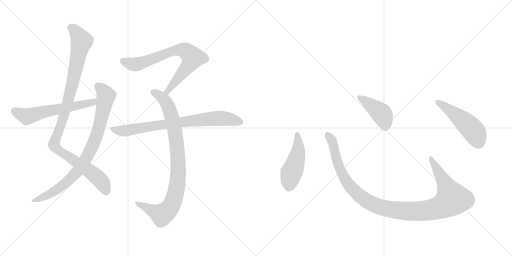
t = 0.00 s
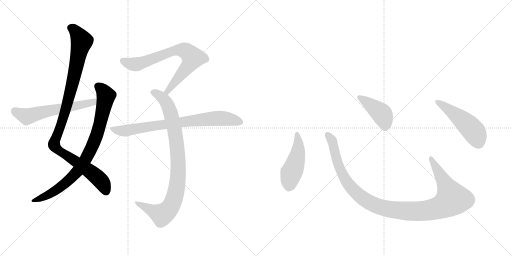
t = 1.81 s
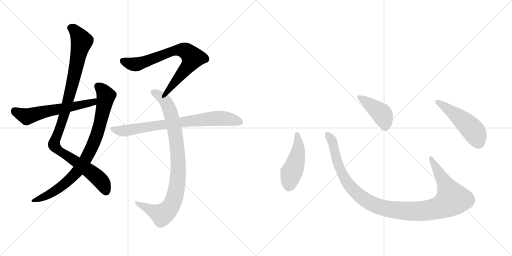
t = 3.61 s
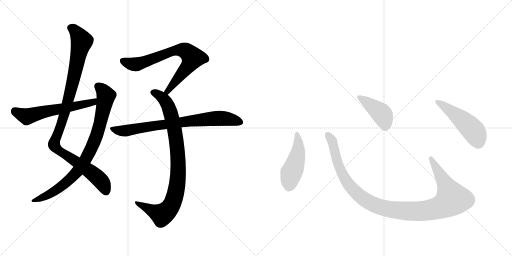
t = 5.42 s
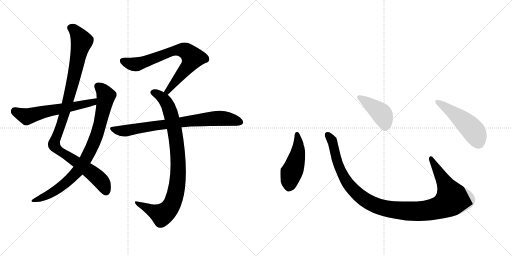
t = 7.22 s
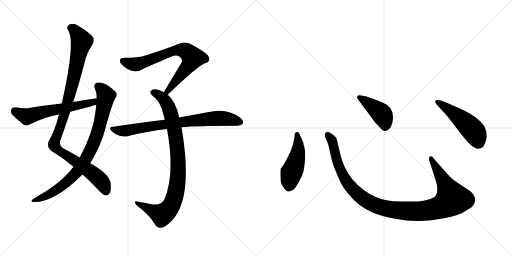
t = 9.03 s

The animated SVG that drew these frames (rendered in a browser with its animation timeline set to each time). Animation: 10 CSS @keyframes rules; one cycle of 9.03 s.

<svg version="1.1" viewBox="0 0 2048 1024" xmlns="http://www.w3.org/2000/svg">
  <g stroke="lightgray" stroke-dasharray="1,1" stroke-width="1" transform="scale(4, 4)">
    <line x1="0" y1="0" x2="256" y2="256"></line>
    <line x1="256" y1="0" x2="0" y2="256"></line>
    <line x1="128" y1="0" x2="128" y2="256"></line>
    <line x1="0" y1="128" x2="256" y2="128"></line>
    <line x1="256" y1="0" x2="512" y2="256"></line>
    <line x1="512" y1="0" x2="256" y2="256"></line>
    <line x1="384" y1="0" x2="384" y2="256"></line>
    <line x1="256" y1="128" x2="512" y2="128"></line>
  </g>
<g transform="scale(1, -1) translate(0, -850)">
   <style type="text/css">
    @keyframes keyframes0 {
      from {
       stroke: black;
       stroke-dashoffset: 1042;
       stroke-width: 128;
       }
       77% {
       animation-timing-function: step-end;
       stroke: black;
       stroke-dashoffset: 0;
       stroke-width: 128;
       }
       to {
       stroke: black;
       stroke-width: 1024;
       }
       }
       #make-me-a-hanzi-animation-0 {
         animation: keyframes0 1.097982s both;
         animation-delay: 0.000000s;
         animation-timing-function: linear;
       }
    @keyframes keyframes1 {
      from {
       stroke: black;
       stroke-dashoffset: 846;
       stroke-width: 128;
       }
       73% {
       animation-timing-function: step-end;
       stroke: black;
       stroke-dashoffset: 0;
       stroke-width: 128;
       }
       to {
       stroke: black;
       stroke-width: 1024;
       }
       }
       #make-me-a-hanzi-animation-1 {
         animation: keyframes1 0.938477s both;
         animation-delay: 1.097982s;
         animation-timing-function: linear;
       }
    @keyframes keyframes2 {
      from {
       stroke: black;
       stroke-dashoffset: 593;
       stroke-width: 128;
       }
       66% {
       animation-timing-function: step-end;
       stroke: black;
       stroke-dashoffset: 0;
       stroke-width: 128;
       }
       to {
       stroke: black;
       stroke-width: 1024;
       }
       }
       #make-me-a-hanzi-animation-2 {
         animation: keyframes2 0.732585s both;
         animation-delay: 2.036458s;
         animation-timing-function: linear;
       }
    @keyframes keyframes3 {
      from {
       stroke: black;
       stroke-dashoffset: 734;
       stroke-width: 128;
       }
       70% {
       animation-timing-function: step-end;
       stroke: black;
       stroke-dashoffset: 0;
       stroke-width: 128;
       }
       to {
       stroke: black;
       stroke-width: 1024;
       }
       }
       #make-me-a-hanzi-animation-3 {
         animation: keyframes3 0.847331s both;
         animation-delay: 2.769043s;
         animation-timing-function: linear;
       }
    @keyframes keyframes4 {
      from {
       stroke: black;
       stroke-dashoffset: 904;
       stroke-width: 128;
       }
       75% {
       animation-timing-function: step-end;
       stroke: black;
       stroke-dashoffset: 0;
       stroke-width: 128;
       }
       to {
       stroke: black;
       stroke-width: 1024;
       }
       }
       #make-me-a-hanzi-animation-4 {
         animation: keyframes4 0.985677s both;
         animation-delay: 3.616374s;
         animation-timing-function: linear;
       }
    @keyframes keyframes5 {
      from {
       stroke: black;
       stroke-dashoffset: 773;
       stroke-width: 128;
       }
       72% {
       animation-timing-function: step-end;
       stroke: black;
       stroke-dashoffset: 0;
       stroke-width: 128;
       }
       to {
       stroke: black;
       stroke-width: 1024;
       }
       }
       #make-me-a-hanzi-animation-5 {
         animation: keyframes5 0.879069s both;
         animation-delay: 4.602051s;
         animation-timing-function: linear;
       }
    @keyframes keyframes6 {
      from {
       stroke: black;
       stroke-dashoffset: 474;
       stroke-width: 128;
       }
       61% {
       animation-timing-function: step-end;
       stroke: black;
       stroke-dashoffset: 0;
       stroke-width: 128;
       }
       to {
       stroke: black;
       stroke-width: 1024;
       }
       }
       #make-me-a-hanzi-animation-6 {
         animation: keyframes6 0.635742s both;
         animation-delay: 5.481120s;
         animation-timing-function: linear;
       }
    @keyframes keyframes7 {
      from {
       stroke: black;
       stroke-dashoffset: 1118;
       stroke-width: 128;
       }
       78% {
       animation-timing-function: step-end;
       stroke: black;
       stroke-dashoffset: 0;
       stroke-width: 128;
       }
       to {
       stroke: black;
       stroke-width: 1024;
       }
       }
       #make-me-a-hanzi-animation-7 {
         animation: keyframes7 1.159831s both;
         animation-delay: 6.116862s;
         animation-timing-function: linear;
       }
    @keyframes keyframes8 {
      from {
       stroke: black;
       stroke-dashoffset: 422;
       stroke-width: 128;
       }
       58% {
       animation-timing-function: step-end;
       stroke: black;
       stroke-dashoffset: 0;
       stroke-width: 128;
       }
       to {
       stroke: black;
       stroke-width: 1024;
       }
       }
       #make-me-a-hanzi-animation-8 {
         animation: keyframes8 0.593424s both;
         animation-delay: 7.276693s;
         animation-timing-function: linear;
       }
    @keyframes keyframes9 {
      from {
       stroke: black;
       stroke-dashoffset: 501;
       stroke-width: 128;
       }
       62% {
       animation-timing-function: step-end;
       stroke: black;
       stroke-dashoffset: 0;
       stroke-width: 128;
       }
       to {
       stroke: black;
       stroke-width: 1024;
       }
       }
       #make-me-a-hanzi-animation-9 {
         animation: keyframes9 0.657715s both;
         animation-delay: 7.870117s;
         animation-timing-function: linear;
       }
</style>
<path d="M 330 152 Q 361 125 399 84 Q 415 69 424 68 Q 433 68 439 78 Q 446 88 442 120 Q 435 156 361 197 L 319 220 Q 292 236 258 254 Q 237 264 240 285 Q 261 343 281 403 L 293 442 Q 317 518 337 594 Q 347 640 366 665 Q 379 687 373 700 Q 360 719 313 747 Q 294 760 276 751 Q 263 744 273 728 Q 303 683 247 436 L 236 392 Q 218 323 195 286 Q 185 264 206 246 Q 254 218 294 183 L 330 152 Z" fill="lightgray"></path> 
<path d="M 294 183 Q 287 176 281 167 Q 250 130 196 93 Q 183 84 165 74 Q 149 64 133 54 Q 120 45 131 42 Q 212 36 327 149 Q 328 150 330 152 L 361 197 Q 406 272 421 335 Q 449 438 463 460 Q 473 476 458 487 Q 416 526 387 519 Q 374 515 378 500 Q 387 481 387 457 L 385 431 Q 384 419 382 405 Q 375 326 319 220 L 294 183 Z" fill="lightgray"></path> 
<path d="M 387 457 Q 341 451 293 442 L 247 436 Q 183 429 115 418 Q 94 415 61 421 Q 48 421 45 412 Q 41 400 49 391 Q 68 372 96 350 Q 106 346 118 352 Q 190 386 236 392 L 281 403 Q 320 413 362 424 Q 372 428 385 431 C 414 439 417 461 387 457 Z" fill="lightgray"></path> 
<path d="M 671 471 Q 788 585 822 598 Q 843 605 835 622 Q 831 638 760 675 Q 739 685 716 675 Q 661 653 575 626 Q 553 619 498 619 Q 473 619 482 598 Q 491 585 511 573 Q 544 555 578 577 Q 597 586 691 626 Q 706 632 719 623 Q 732 614 726 599 Q 693 545 655 481 C 640 455 649 450 671 471 Z" fill="lightgray"></path> 
<path d="M 717 380 Q 702 447 671 471 L 655 481 Q 648 485 640 488 Q 618 497 608 490 Q 595 483 608 469 Q 645 441 653 394 Q 656 384 659 371 L 668 334 Q 701 154 658 53 Q 643 26 607 33 Q 576 39 548 44 Q 536 47 542 35 Q 546 28 564 15 Q 604 -19 618 -45 Q 628 -64 645 -61 Q 660 -60 687 -33 Q 775 57 726 341 L 717 380 Z" fill="lightgray"></path> 
<path d="M 726 341 Q 783 347 947 347 Q 966 348 971 356 Q 977 366 960 380 Q 909 417 848 404 Q 793 395 717 380 L 659 371 Q 562 359 452 343 Q 431 342 447 325 Q 460 312 478 307 Q 497 301 514 306 Q 586 325 668 334 L 726 341 Z" fill="lightgray"></path> 
<path d="M 1178 302 Q 1176 289 1172 272 L 1162 244 L 1149 218 Q 1135 188 1123 176 Q 1120 166 1123 123 Q 1125 113 1135 99 Q 1146 84 1153 84 Q 1161 83 1175 92 Q 1182 98 1194 120 Q 1207 142 1212 158 Q 1217 174 1220 213 Q 1223 252 1214 272 Q 1215 278 1203 303 Q 1196 322 1189 322 Q 1178 323 1178 302 Z" fill="lightgray"></path> 
<path d="M 1786 158 L 1735 216 Q 1727 228 1720 224 Q 1713 219 1718 205 L 1743 128 Q 1756 90 1743 68 Q 1739 60 1718 53 Q 1697 45 1667 44 L 1608 44 Q 1573 45 1551 48 Q 1529 50 1501 63 Q 1451 85 1410 132 Q 1375 176 1362 230 L 1351 276 Q 1348 293 1345 299 Q 1338 308 1319 320 Q 1307 325 1300 316 Q 1298 308 1302 299 L 1313 272 L 1325 220 Q 1325 214 1338 177 Q 1354 138 1363 119 Q 1372 100 1393 75 Q 1435 23 1492 -1 Q 1521 -14 1576 -24 Q 1631 -35 1676 -34 Q 1721 -34 1781 -22 Q 1841 -10 1862 6 Q 1891 22 1895 32 Q 1900 42 1901 49 Q 1901 69 1880 86 L 1817 128 Q 1805 137 1786 158 Z" fill="lightgray"></path> 
<path d="M 1431 454 L 1499 362 Q 1518 341 1526 333 Q 1535 324 1542 326 Q 1563 330 1570 362 Q 1581 419 1534 438 Q 1504 452 1489 456 L 1466 464 L 1439 469 Q 1434 470 1430 466 Q 1426 462 1431 454 Z" fill="lightgray"></path> 
<path d="M 1791 383 L 1849 308 Q 1870 280 1889 265 Q 1906 255 1910 255 Q 1914 254 1928 259 Q 1943 272 1947 304 Q 1947 324 1940 339 Q 1934 354 1910 374 Q 1887 394 1848 412 L 1778 443 Q 1749 455 1741 447 Q 1739 444 1745 434 L 1791 383 Z" fill="lightgray"></path> 
      <clipPath id="make-me-a-hanzi-clip-0">
      <path d="M 330 152 Q 361 125 399 84 Q 415 69 424 68 Q 433 68 439 78 Q 446 88 442 120 Q 435 156 361 197 L 319 220 Q 292 236 258 254 Q 237 264 240 285 Q 261 343 281 403 L 293 442 Q 317 518 337 594 Q 347 640 366 665 Q 379 687 373 700 Q 360 719 313 747 Q 294 760 276 751 Q 263 744 273 728 Q 303 683 247 436 L 236 392 Q 218 323 195 286 Q 185 264 206 246 Q 254 218 294 183 L 330 152 Z" fill="lightgray"></path>
      </clipPath>
      <path clip-path="url(#make-me-a-hanzi-clip-0)" d="M 282 738 L 307 719 L 327 683 L 264 415 L 216 271 L 235 248 L 386 144 L 411 116 L 424 83 " fill="none" id="make-me-a-hanzi-animation-0" stroke-dasharray="914 1828" stroke-linecap="round"></path>

      <clipPath id="make-me-a-hanzi-clip-1">
      <path d="M 294 183 Q 287 176 281 167 Q 250 130 196 93 Q 183 84 165 74 Q 149 64 133 54 Q 120 45 131 42 Q 212 36 327 149 Q 328 150 330 152 L 361 197 Q 406 272 421 335 Q 449 438 463 460 Q 473 476 458 487 Q 416 526 387 519 Q 374 515 378 500 Q 387 481 387 457 L 385 431 Q 384 419 382 405 Q 375 326 319 220 L 294 183 Z" fill="lightgray"></path>
      </clipPath>
      <path clip-path="url(#make-me-a-hanzi-clip-1)" d="M 390 506 L 417 480 L 424 466 L 422 454 L 387 311 L 338 205 L 304 157 L 260 115 L 206 77 L 137 47 " fill="none" id="make-me-a-hanzi-animation-1" stroke-dasharray="718 1436" stroke-linecap="round"></path>

      <clipPath id="make-me-a-hanzi-clip-2">
      <path d="M 387 457 Q 341 451 293 442 L 247 436 Q 183 429 115 418 Q 94 415 61 421 Q 48 421 45 412 Q 41 400 49 391 Q 68 372 96 350 Q 106 346 118 352 Q 190 386 236 392 L 281 403 Q 320 413 362 424 Q 372 428 385 431 C 414 439 417 461 387 457 Z" fill="lightgray"></path>
      </clipPath>
      <path clip-path="url(#make-me-a-hanzi-clip-2)" d="M 59 407 L 107 384 L 373 441 L 380 451 " fill="none" id="make-me-a-hanzi-animation-2" stroke-dasharray="465 930" stroke-linecap="round"></path>

      <clipPath id="make-me-a-hanzi-clip-3">
      <path d="M 671 471 Q 788 585 822 598 Q 843 605 835 622 Q 831 638 760 675 Q 739 685 716 675 Q 661 653 575 626 Q 553 619 498 619 Q 473 619 482 598 Q 491 585 511 573 Q 544 555 578 577 Q 597 586 691 626 Q 706 632 719 623 Q 732 614 726 599 Q 693 545 655 481 C 640 455 649 450 671 471 Z" fill="lightgray"></path>
      </clipPath>
      <path clip-path="url(#make-me-a-hanzi-clip-3)" d="M 493 606 L 517 596 L 550 594 L 680 642 L 706 649 L 743 646 L 771 619 L 765 607 L 677 496 L 674 485 L 663 486 " fill="none" id="make-me-a-hanzi-animation-3" stroke-dasharray="606 1212" stroke-linecap="round"></path>

      <clipPath id="make-me-a-hanzi-clip-4">
      <path d="M 717 380 Q 702 447 671 471 L 655 481 Q 648 485 640 488 Q 618 497 608 490 Q 595 483 608 469 Q 645 441 653 394 Q 656 384 659 371 L 668 334 Q 701 154 658 53 Q 643 26 607 33 Q 576 39 548 44 Q 536 47 542 35 Q 546 28 564 15 Q 604 -19 618 -45 Q 628 -64 645 -61 Q 660 -60 687 -33 Q 775 57 726 341 L 717 380 Z" fill="lightgray"></path>
      </clipPath>
      <path clip-path="url(#make-me-a-hanzi-clip-4)" d="M 613 480 L 637 469 L 659 449 L 674 424 L 687 382 L 711 239 L 709 116 L 692 42 L 672 9 L 648 -9 L 551 35 " fill="none" id="make-me-a-hanzi-animation-4" stroke-dasharray="776 1552" stroke-linecap="round"></path>

      <clipPath id="make-me-a-hanzi-clip-5">
      <path d="M 726 341 Q 783 347 947 347 Q 966 348 971 356 Q 977 366 960 380 Q 909 417 848 404 Q 793 395 717 380 L 659 371 Q 562 359 452 343 Q 431 342 447 325 Q 460 312 478 307 Q 497 301 514 306 Q 586 325 668 334 L 726 341 Z" fill="lightgray"></path>
      </clipPath>
      <path clip-path="url(#make-me-a-hanzi-clip-5)" d="M 449 334 L 504 327 L 860 377 L 906 376 L 960 362 " fill="none" id="make-me-a-hanzi-animation-5" stroke-dasharray="645 1290" stroke-linecap="round"></path>

      <clipPath id="make-me-a-hanzi-clip-6">
      <path d="M 1178 302 Q 1176 289 1172 272 L 1162 244 L 1149 218 Q 1135 188 1123 176 Q 1120 166 1123 123 Q 1125 113 1135 99 Q 1146 84 1153 84 Q 1161 83 1175 92 Q 1182 98 1194 120 Q 1207 142 1212 158 Q 1217 174 1220 213 Q 1223 252 1214 272 Q 1215 278 1203 303 Q 1196 322 1189 322 Q 1178 323 1178 302 Z" fill="lightgray"></path>
      </clipPath>
      <path clip-path="url(#make-me-a-hanzi-clip-6)" d="M 1188 313 L 1193 250 L 1159 135 L 1155 100 " fill="none" id="make-me-a-hanzi-animation-6" stroke-dasharray="346 692" stroke-linecap="round"></path>

      <clipPath id="make-me-a-hanzi-clip-7">
      <path d="M 1786 158 L 1735 216 Q 1727 228 1720 224 Q 1713 219 1718 205 L 1743 128 Q 1756 90 1743 68 Q 1739 60 1718 53 Q 1697 45 1667 44 L 1608 44 Q 1573 45 1551 48 Q 1529 50 1501 63 Q 1451 85 1410 132 Q 1375 176 1362 230 L 1351 276 Q 1348 293 1345 299 Q 1338 308 1319 320 Q 1307 325 1300 316 Q 1298 308 1302 299 L 1313 272 L 1325 220 Q 1325 214 1338 177 Q 1354 138 1363 119 Q 1372 100 1393 75 Q 1435 23 1492 -1 Q 1521 -14 1576 -24 Q 1631 -35 1676 -34 Q 1721 -34 1781 -22 Q 1841 -10 1862 6 Q 1891 22 1895 32 Q 1900 42 1901 49 Q 1901 69 1880 86 L 1817 128 Q 1805 137 1786 158 Z" fill="lightgray"></path>
      </clipPath>
      <path clip-path="url(#make-me-a-hanzi-clip-7)" d="M 1309 311 L 1331 279 L 1351 193 L 1391 116 L 1462 49 L 1498 30 L 1543 16 L 1619 6 L 1710 8 L 1764 22 L 1809 54 L 1724 217 " fill="none" id="make-me-a-hanzi-animation-7" stroke-dasharray="990 1980" stroke-linecap="round"></path>

      <clipPath id="make-me-a-hanzi-clip-8">
      <path d="M 1431 454 L 1499 362 Q 1518 341 1526 333 Q 1535 324 1542 326 Q 1563 330 1570 362 Q 1581 419 1534 438 Q 1504 452 1489 456 L 1466 464 L 1439 469 Q 1434 470 1430 466 Q 1426 462 1431 454 Z" fill="lightgray"></path>
      </clipPath>
      <path clip-path="url(#make-me-a-hanzi-clip-8)" d="M 1437 461 L 1526 395 L 1540 362 L 1540 343 " fill="none" id="make-me-a-hanzi-animation-8" stroke-dasharray="294 588" stroke-linecap="round"></path>

      <clipPath id="make-me-a-hanzi-clip-9">
      <path d="M 1791 383 L 1849 308 Q 1870 280 1889 265 Q 1906 255 1910 255 Q 1914 254 1928 259 Q 1943 272 1947 304 Q 1947 324 1940 339 Q 1934 354 1910 374 Q 1887 394 1848 412 L 1778 443 Q 1749 455 1741 447 Q 1739 444 1745 434 L 1791 383 Z" fill="lightgray"></path>
      </clipPath>
      <path clip-path="url(#make-me-a-hanzi-clip-9)" d="M 1748 442 L 1828 387 L 1887 334 L 1902 314 L 1912 272 " fill="none" id="make-me-a-hanzi-animation-9" stroke-dasharray="373 746" stroke-linecap="round"></path>

</g>
</svg>
